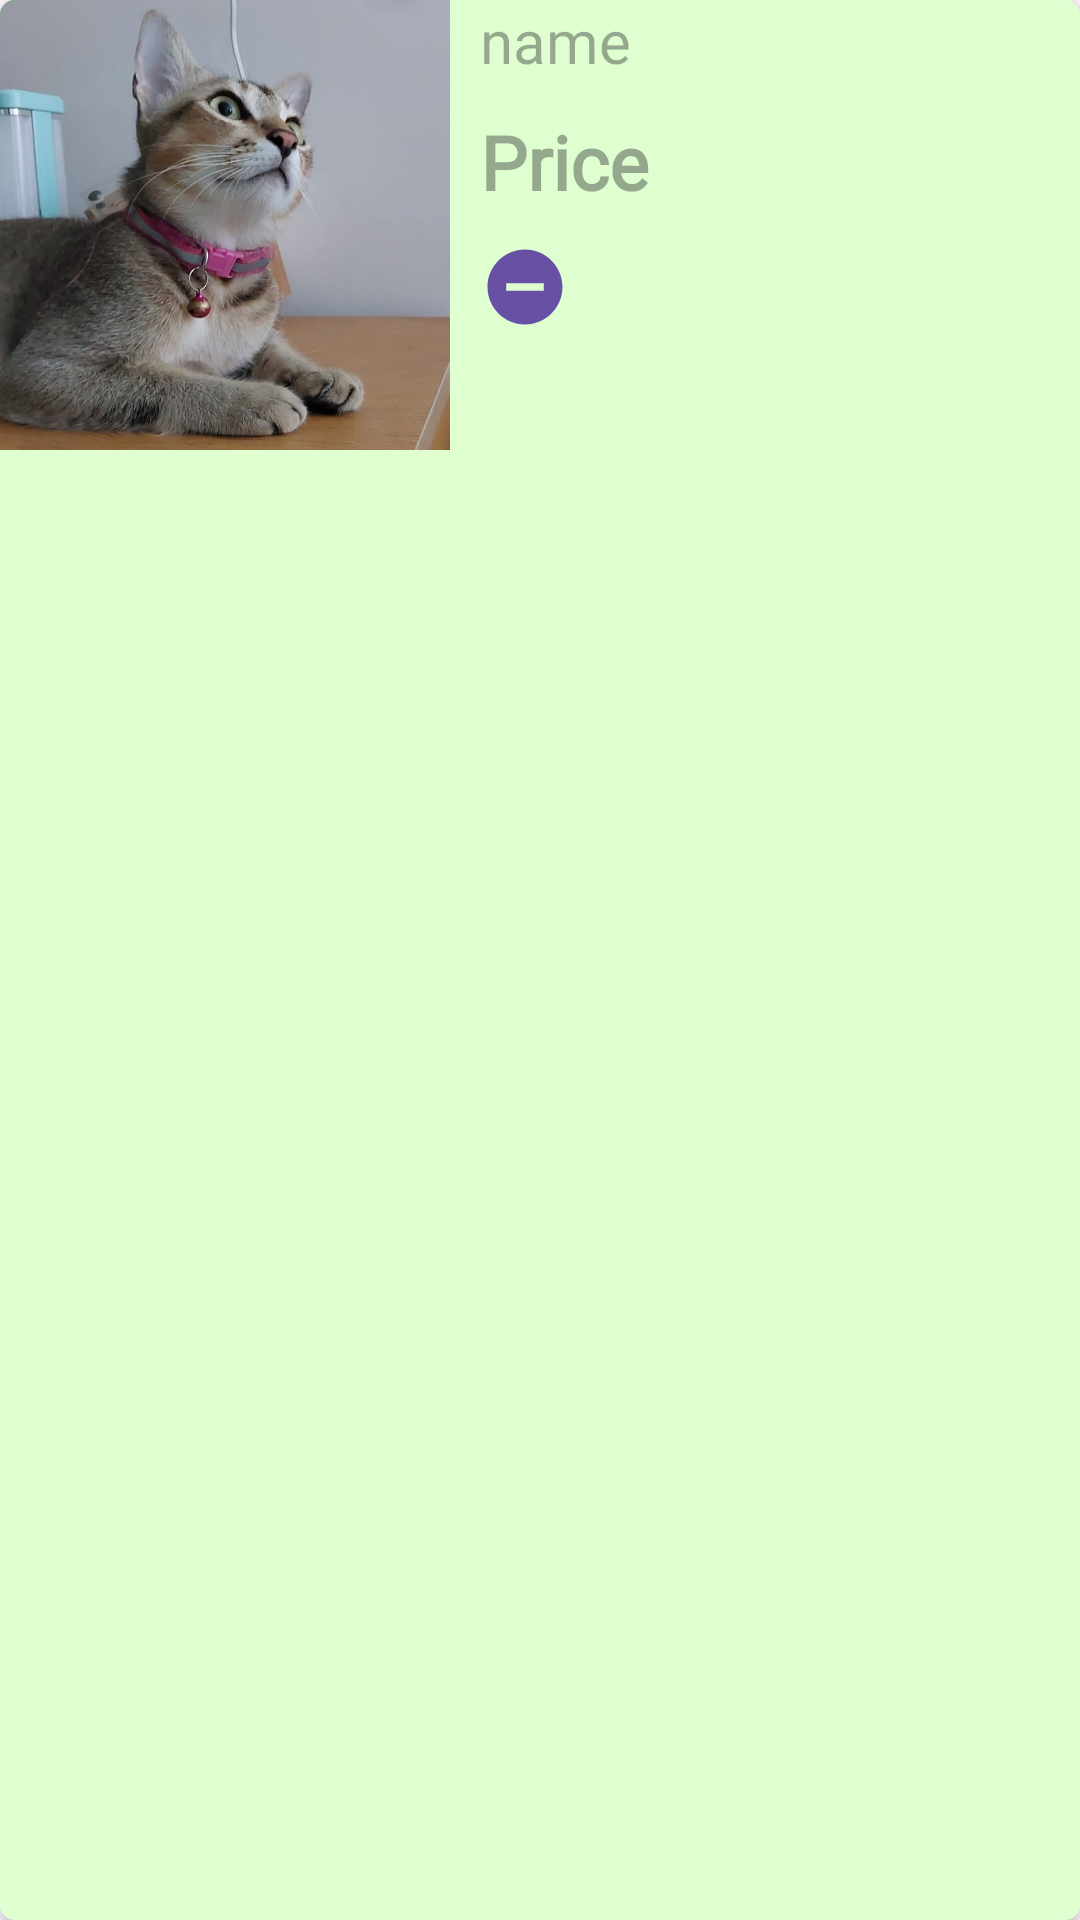

Android layout source for this screen:
<!-- AndroidManifest.xml: application theme Theme.Splash_UI -->
<!-- res/layout/pet_cardview_admin.xml -->
<?xml version="1.0" encoding="utf-8"?>
<androidx.cardview.widget.CardView xmlns:android="http://schemas.android.com/apk/res/android"
    android:layout_width="match_parent"
    android:layout_height="150dp"
    xmlns:app="http://schemas.android.com/apk/res-auto"
    app:cardCornerRadius="5dp"
    android:elevation="4dp"
    android:background="@drawable/border"
    android:layout_marginTop="5dp"
    android:layout_marginBottom="5dp"
    android:layout_margin="5dp"
    android:id="@+id/petitem">

    <LinearLayout
        android:background="#dfffd1"
        android:layout_width="match_parent"
        android:layout_height="match_parent"
        android:orientation="horizontal"

        >

        <ImageView
            android:id="@+id/iv1"
            android:scaleType="centerCrop"
            android:layout_width="150dp"
            android:layout_height="150dp"
            android:background="@drawable/border"
            android:src="@drawable/mixed_breed_promi_apu"
            />
        <LinearLayout
            android:layout_width="match_parent"
            android:layout_height="match_parent"
            android:layout_marginLeft="10dp"
            android:orientation="vertical"

            >

            <TextView
                android:id="@+id/tv1"
                android:layout_width="wrap_content"
                android:layout_height="wrap_content"
                android:fontFamily="@font/bungee"
                android:hint="name"
                android:textSize="20sp"
                android:textColor="@color/black"
                />



            <TextView
                android:id="@+id/tv3"
                android:layout_width="wrap_content"
                android:layout_height="wrap_content"
                android:layout_marginTop="10dp"
                android:fontFamily="@font/antic"
                android:hint="Price"
                android:inputType="numberDecimal"
                android:textColor="#51BC22"
                android:textSize="25sp"
                android:textStyle="bold"

                />

            <ImageView
                android:id="@+id/remove_animal"
                android:layout_width="30dp"
                android:layout_height="30dp"
                android:layout_marginTop="10dp"
                android:src="@drawable/baseline_remove_circle_24" />


        </LinearLayout>

    </LinearLayout>

</androidx.cardview.widget.CardView>
<!-- resources referenced by this layout -->
<resources>
  <color name="black">#FF000000</color>
  <!-- drawable baseline_remove_circle_24 (drawable) -->
  <vector android:height="24dp" android:tint="#6851A5"
      android:viewportHeight="24" android:viewportWidth="24"
      android:width="24dp" xmlns:android="http://schemas.android.com/apk/res/android">
      <path android:fillColor="@android:color/white" android:pathData="M12,2C6.48,2 2,6.48 2,12s4.48,10 10,10 10,-4.48 10,-10S17.52,2 12,2zM17,13L7,13v-2h10v2z"/>
  </vector>
  <!-- drawable border (drawable) -->
  <?xml version="1.0" encoding="utf-8"?>
  <shape xmlns:android="http://schemas.android.com/apk/res/android">
      <solid android:color="#dfffd1"/>
      <stroke android:width="5dp"
          android:color="#07df1c"
          />
  </shape>
  <!-- drawable mixed_breed_promi_apu: png bitmap (drawable-hdpi, 710515 bytes) -->
  <style name="Theme.Splash_UI" parent="Base.Theme.Splash_UI" />
  <style name="Base.Theme.Splash_UI" parent="Theme.Material3.DayNight.NoActionBar">
          
          
          <item name="android:windowContentTransitions">true</item>
  
          <item name="android:windowIsTranslucent">true</item>
  
  
  
  
      </style>
</resources>
